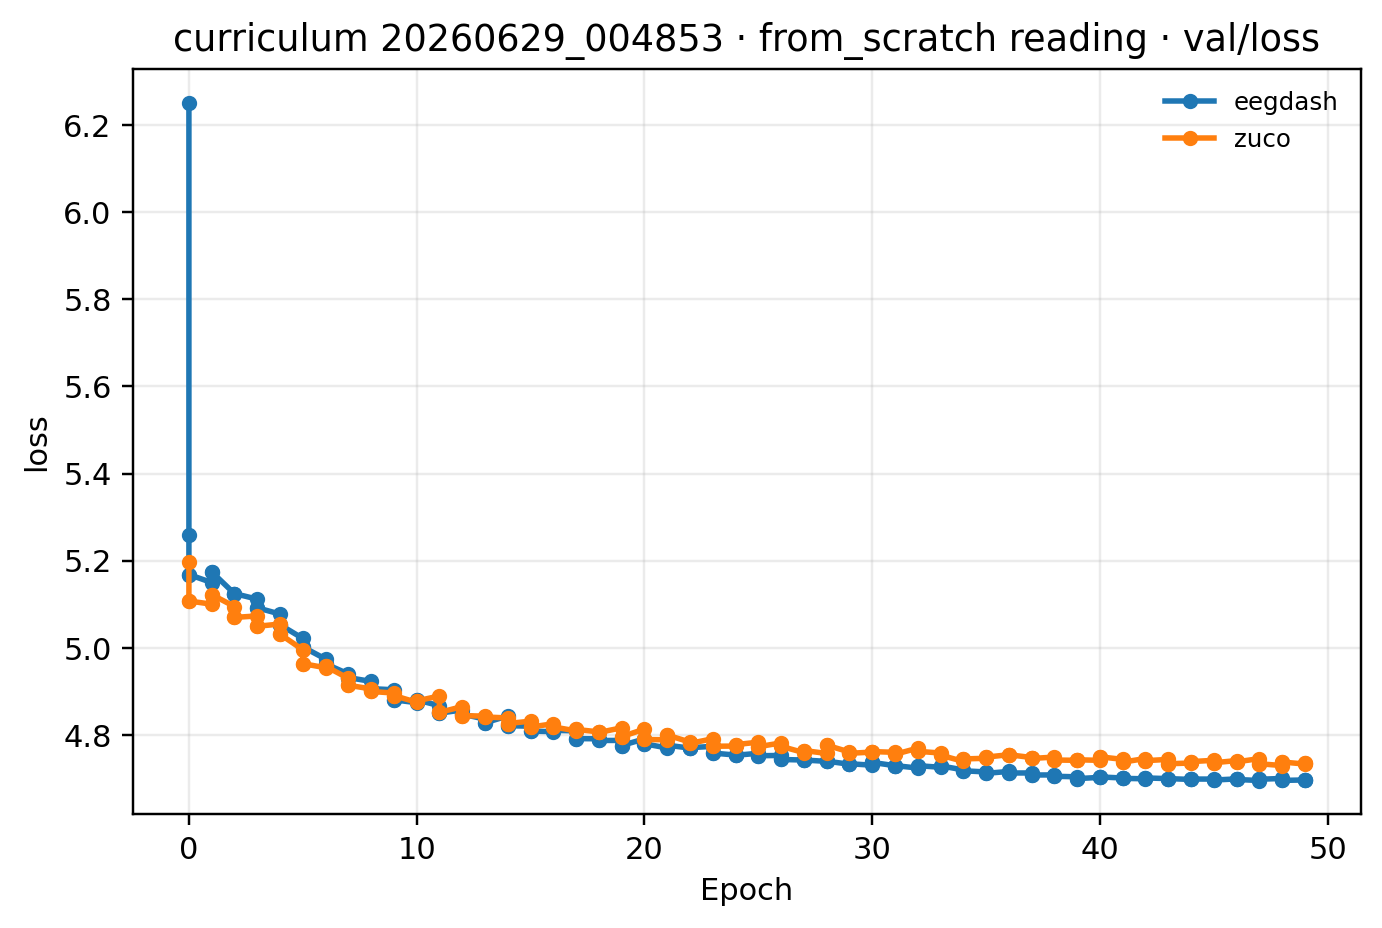

The data file committed next to this chart (first rows):
epoch, eegdash, zuco
0, 5.168, 5.107
1, 5.174, 5.122
2, 5.125, 5.07
3, 5.092, 5.049
4, 5.053, 5.031
5, 5.002, 4.964
6, 4.963, 4.958
7, 4.932, 4.914
8, 4.906, 4.9
9, 4.881, 4.89
10, 4.88, 4.878
11, 4.85, 4.852
12, 4.848, 4.844
13, 4.828, 4.841
14, 4.821, 4.826
15, 4.809, 4.818
16, 4.811, 4.818
17, 4.792, 4.813
18, 4.787, 4.806
19, 4.776, 4.796
20, 4.78, 4.79
21, 4.776, 4.8
22, 4.771, 4.781
23, 4.759, 4.774
24, 4.753, 4.778
25, 4.752, 4.773
26, 4.744, 4.774
27, 4.742, 4.764
28, 4.74, 4.777
29, 4.734, 4.758
30, 4.737, 4.762
31, 4.73, 4.756
32, 4.73, 4.762
33, 4.729, 4.754
34, 4.718, 4.745
35, 4.712, 4.749
36, 4.713, 4.755
37, 4.708, 4.746
38, 4.705, 4.742
39, 4.7, 4.743
40, 4.704, 4.75
41, 4.7, 4.738
42, 4.701, 4.741
43, 4.7, 4.734
44, 4.699, 4.739
45, 4.697, 4.736
46, 4.698, 4.738
47, 4.698, 4.734
48, 4.696, 4.738
49, 4.697, 4.735
